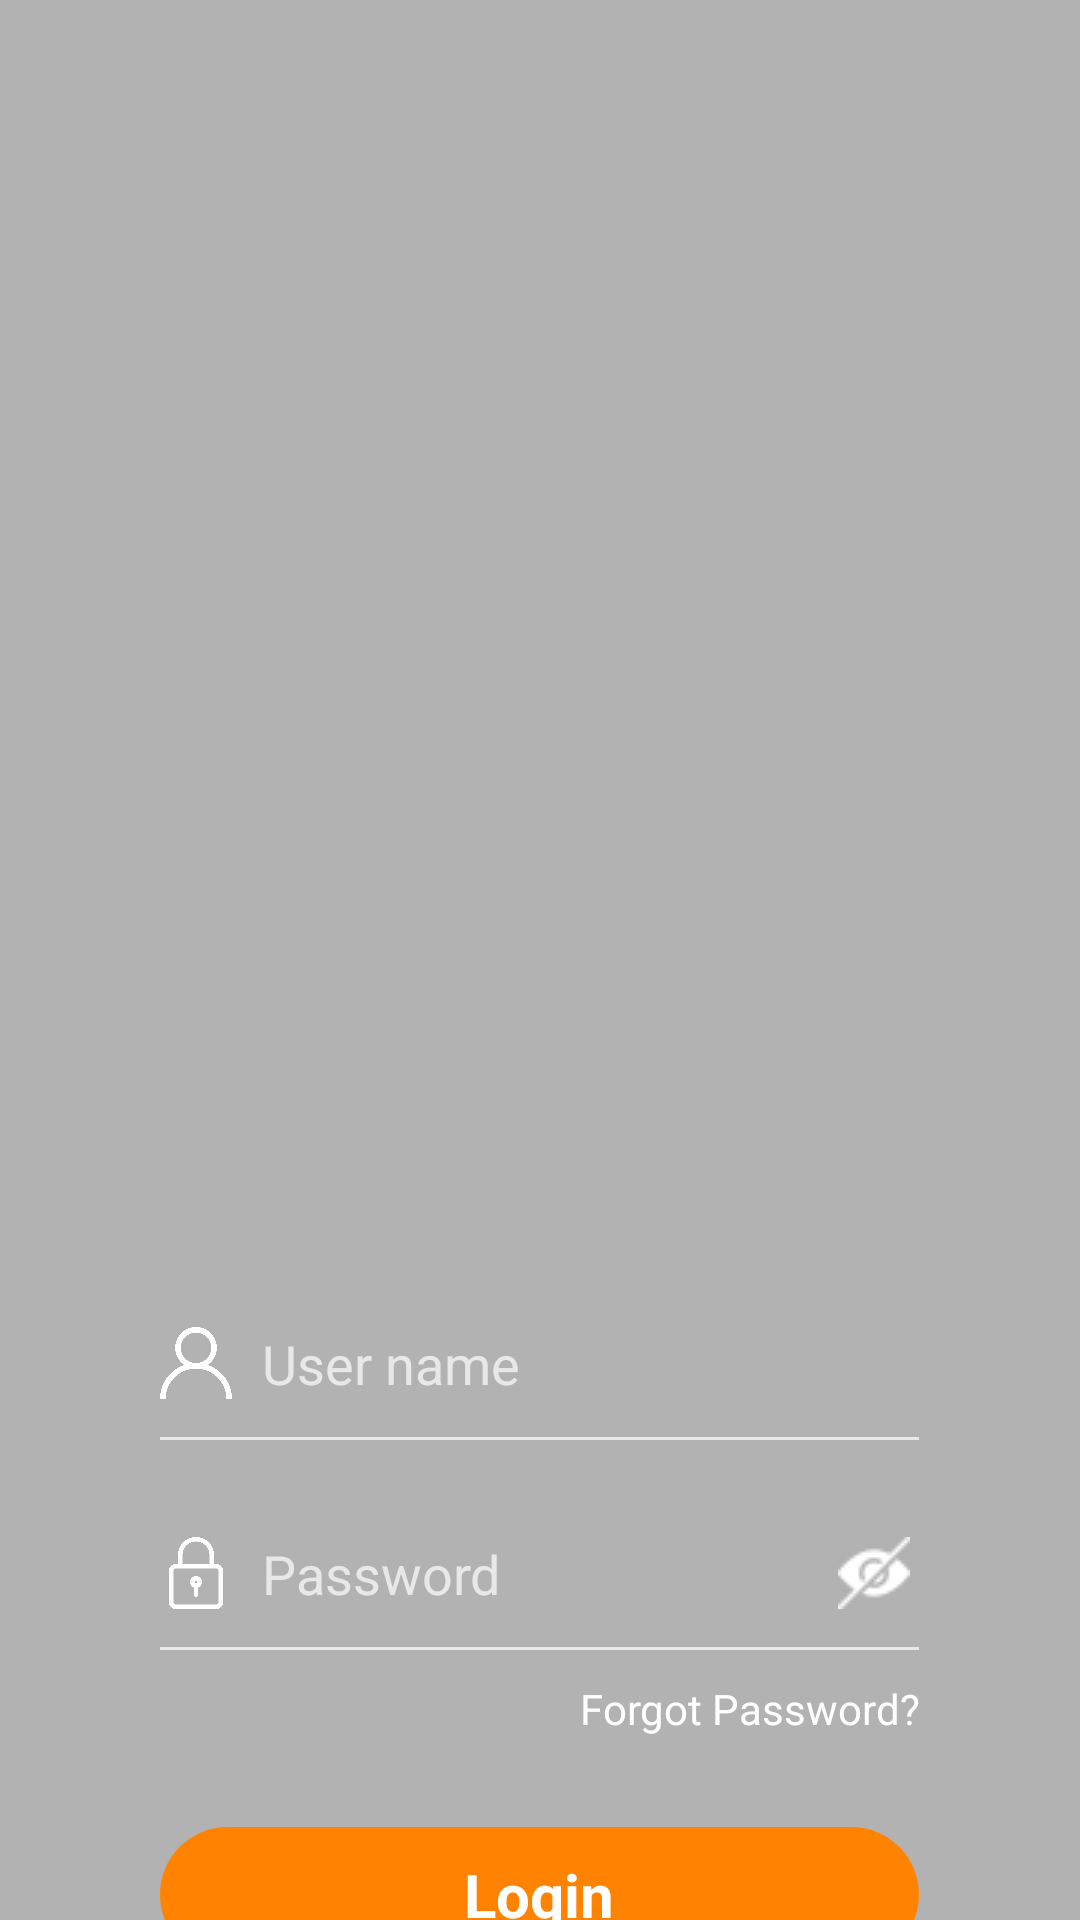

Here is an Android app screen rendered from its layout file. Give the layout XML and the strings, colors and styles it references.
<!-- AndroidManifest.xml: application theme Theme.MyRelaxStar -->
<!-- res/layout/activity_login.xml -->
<?xml version="1.0" encoding="utf-8"?>
<LinearLayout xmlns:android="http://schemas.android.com/apk/res/android"
    xmlns:app="http://schemas.android.com/apk/res-auto"
    xmlns:tools="http://schemas.android.com/tools"
    android:layout_width="match_parent"
    android:layout_height="match_parent"
    android:orientation="vertical"
    android:background="@drawable/img_profile"
    tools:context=".Activity.ActivityLogin">


    <LinearLayout
        android:gravity="center_horizontal"
        android:layout_width="match_parent"
        android:layout_height="match_parent"
        android:background="#4D000000"
        android:orientation="vertical">

        <ImageView
            android:layout_margin="10dp"
            android:layout_gravity="left"
            android:id="@+id/idBackMain"
            android:layout_width="wrap_content"
            android:layout_height="wrap_content"
            android:src="@drawable/ic_baseline_arrow_back_ios_new_24"/>

        <LinearLayout
            android:layout_marginTop="410dp"
            android:layout_width="253dp"
            android:layout_height="49dp"
            android:orientation="horizontal">

            <ImageView
                android:layout_gravity="center"
                android:layout_width="24dp"
                android:layout_height="24dp"
                android:src="@drawable/user"/>
            <EditText
                android:paddingLeft="10dp"
                android:id="@+id/UserName"
                android:textColor="@color/white"
                android:layout_width="match_parent"
                android:layout_height="match_parent"
                android:hint="User name"
                android:background="@null"
                android:textColorHint="#B3FFFFFF"/>

        </LinearLayout>

        <View
            android:layout_width="253dp"
            android:layout_height="1dp"
            android:background="#B3FFFFFF" />

        <LinearLayout
            android:layout_marginTop="20dp"
            android:layout_width="253dp"
            android:layout_height="49dp"
            android:weightSum="10"
            android:orientation="horizontal">

            <ImageView
                android:layout_gravity="center"
                android:layout_width="24dp"
                android:layout_height="24dp"
                android:src="@drawable/lock"/>
            <EditText
                android:layout_weight="9.5"
                android:paddingLeft="10dp"
                android:id="@+id/UserPass"
                android:layout_width="wrap_content"
                android:layout_height="match_parent"
                android:hint="Password"
                android:textColor="@color/white"
                android:background="@null"
                android:inputType="textPassword"
                android:textColorHint="#B3FFFFFF"/>

            <ImageView
                android:id="@+id/showPassWord"
                android:layout_weight="0.5"
                android:layout_gravity="center"
                android:layout_width="wrap_content"
                android:layout_height="wrap_content"
                android:src="@drawable/invisible"/>

        </LinearLayout>
        <View
            android:layout_width="253dp"
            android:layout_height="1dp"
            android:background="#B3FFFFFF" />

        <TextView
            android:layout_marginTop="10dp"
            android:layout_marginLeft="70dp"
            android:layout_width="wrap_content"
            android:layout_height="wrap_content"
            android:textColor="@color/white"
            android:text="Forgot Password?"/>

        <FrameLayout
            android:layout_marginTop="30dp"
            android:layout_width="253dp"
            android:layout_height="45dp">

            <TextView
                android:id="@+id/idLogin"
                android:gravity="center"
                android:layout_width="match_parent"
                android:layout_height="match_parent"
                android:text="Login"
                android:textStyle="bold"
                android:textSize="20sp"
                android:background="@drawable/border_login"
                android:textColor="@color/white"/>

            <ProgressBar
                android:id="@+id/idProgressBar"
                style="@android:style/Animation"
                android:layout_width="wrap_content"
                android:layout_height="wrap_content"
                android:visibility="gone"
                android:progress="25"/>

        </FrameLayout>

        <LinearLayout
            android:layout_marginTop="80dp"
            android:gravity="center"
            android:layout_width="match_parent"
            android:layout_height="wrap_content"
            android:orientation="horizontal">

            <TextView
                android:layout_width="wrap_content"
                android:layout_height="wrap_content"
                android:text="Don't have account?"
                android:textSize="15sp"
                android:textColor="#B3FFFFFF"/>

            <TextView
                android:id="@+id/idSign_Up"
                android:layout_marginLeft="5dp"
                android:layout_width="wrap_content"
                android:layout_height="wrap_content"
                android:textSize="17sp"
                android:textStyle="bold"
                android:text="Sign Up"
                android:textColor="#00CCF1"/>

        </LinearLayout>

    </LinearLayout>

</LinearLayout>
<!-- resources referenced by this layout -->
<resources>
  <color name="white">#FFFFFFFF</color>
  <!-- drawable border_login (drawable) -->
  <?xml version="1.0" encoding="utf-8"?>
  <selector xmlns:android="http://schemas.android.com/apk/res/android">
      <item android:state_pressed="false">
          <shape>
              <corners android:radius="25dp"/>
              <solid android:color="#FF8300"/>
          </shape>
      </item>
      <item android:state_pressed="true">
          <shape>
              <corners android:radius="25dp"/>
              <solid android:color="@color/white"/>
          </shape>
      </item>
  </selector>
  <!-- drawable invisible: png bitmap (drawable, 824 bytes) -->
  <!-- drawable lock: png bitmap (drawable, 12386 bytes) -->
  <!-- drawable user: png bitmap (drawable, 18652 bytes) -->
  <style name="Theme.MyRelaxStar" parent="Theme.MaterialComponents.DayNight.DarkActionBar">
          
          <item name="colorPrimary">@color/purple_500</item>
          <item name="colorPrimaryVariant">@color/purple_700</item>
          <item name="colorOnPrimary">@color/white</item>
          
          <item name="colorSecondary">@color/teal_200</item>
          <item name="colorSecondaryVariant">@color/teal_700</item>
          <item name="colorOnSecondary">@color/black</item>
          
          <item name="android:statusBarColor" tools:targetApi="l">?attr/colorPrimaryVariant</item>
          
      </style>
  <color name="purple_500">#FF6200EE</color>
  <color name="purple_700">#FF3700B3</color>
  <color name="teal_200">#FF03DAC5</color>
  <color name="teal_700">#FF018786</color>
  <color name="black">#FF000000</color>
</resources>
